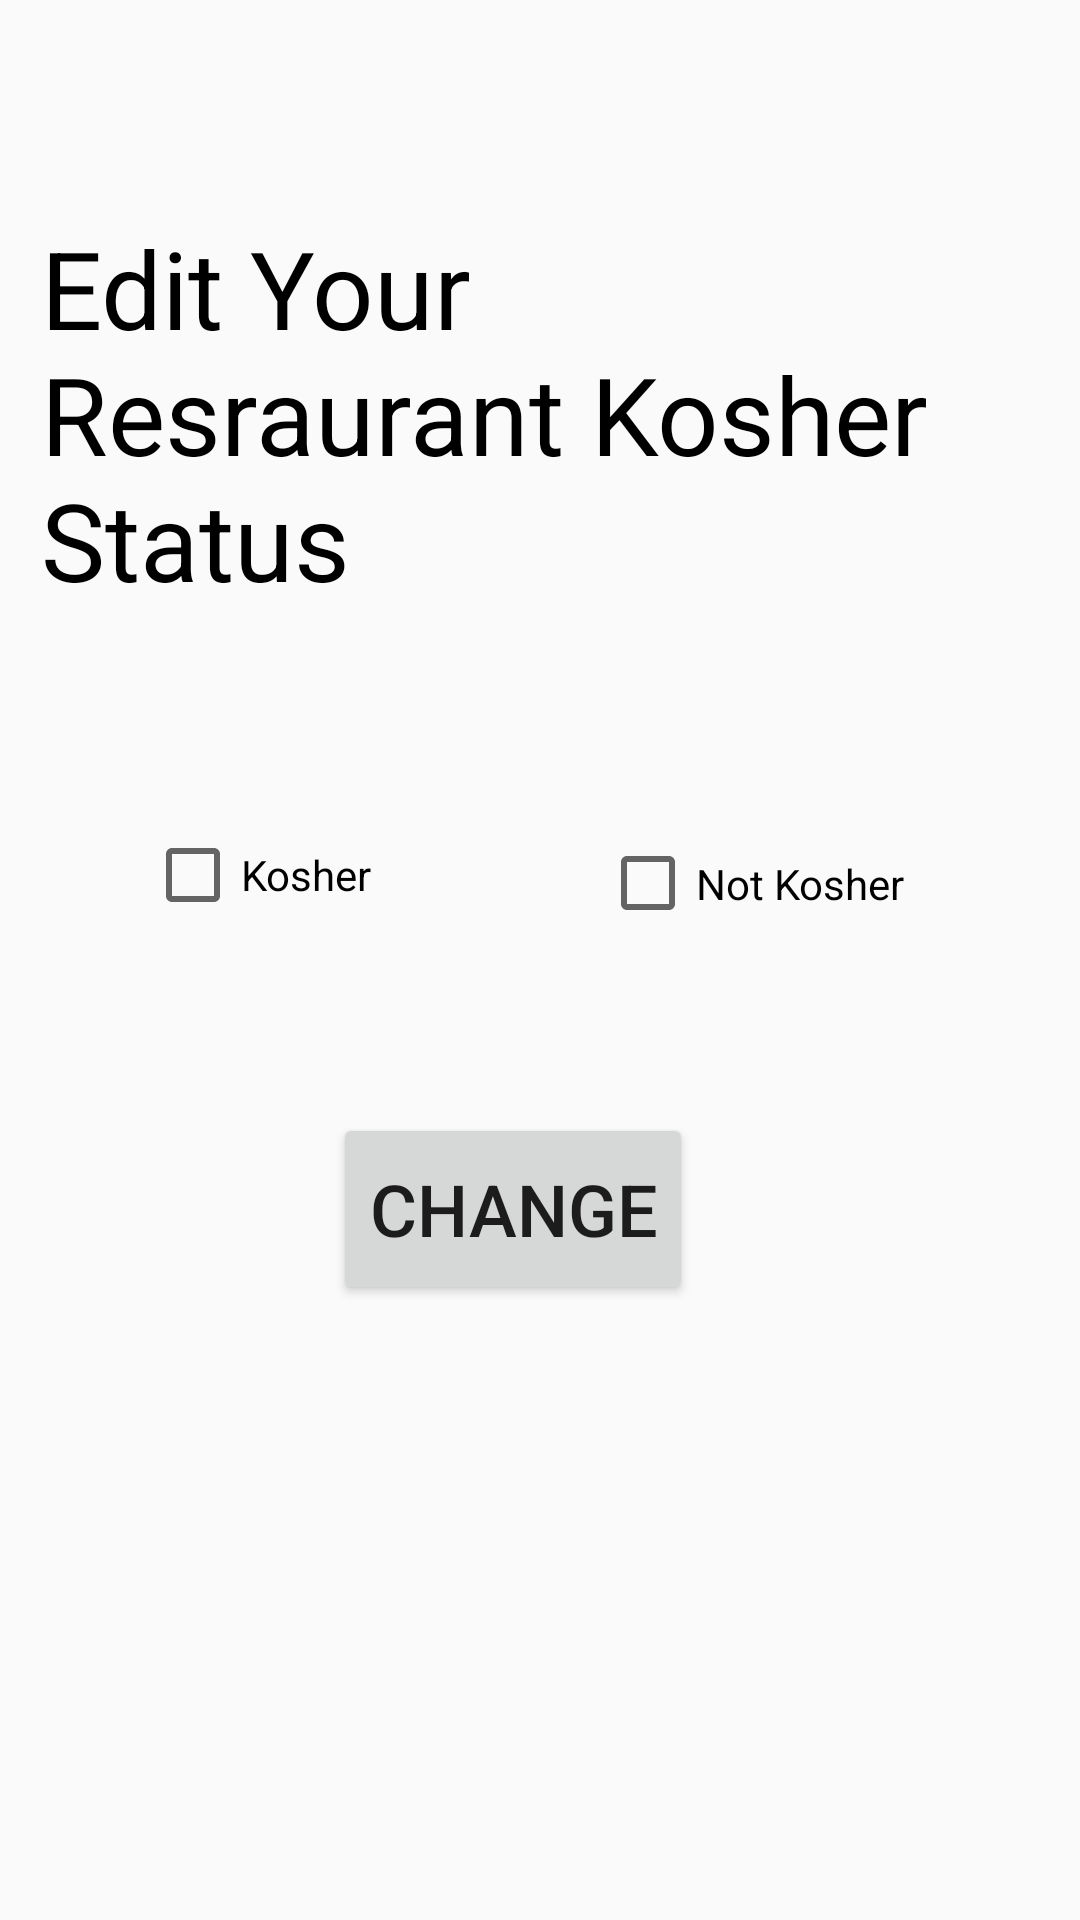

Reconstruct the res/layout file that produces this screen, plus the resources it refers to.
<!-- AndroidManifest.xml: application theme AppTheme -->
<!-- res/layout/activity_edit__kosher.xml -->
<?xml version="1.0" encoding="utf-8"?>
<androidx.constraintlayout.widget.ConstraintLayout xmlns:android="http://schemas.android.com/apk/res/android"
    xmlns:app="http://schemas.android.com/apk/res-auto"
    xmlns:tools="http://schemas.android.com/tools"
    android:layout_width="match_parent"
    android:layout_height="match_parent"
    android:background="@drawable/fooodi"
    tools:context=".restaurant.update.Edit_Kosher">

    <Button
        android:id="@+id/GO_button"
        android:layout_width="120dp"
        android:layout_height="64dp"
        android:text="change"
        android:textSize="24sp"
        app:layout_constraintBottom_toBottomOf="parent"
        app:layout_constraintEnd_toEndOf="parent"
        app:layout_constraintHorizontal_bias="0.463"
        app:layout_constraintStart_toStartOf="parent"
        app:layout_constraintTop_toTopOf="parent"
        app:layout_constraintVertical_bias="0.644" />

    <TextView
        android:id="@+id/textView3"
        android:layout_width="324dp"
        android:layout_height="136dp"
        android:text="Edit Your Resraurant Kosher Status"
        android:textColor="@android:color/background_dark"
        android:textSize="36sp"
        app:layout_constraintBottom_toBottomOf="parent"
        app:layout_constraintEnd_toEndOf="parent"
        app:layout_constraintHorizontal_bias="0.379"
        app:layout_constraintStart_toStartOf="parent"
        app:layout_constraintTop_toTopOf="parent"
        app:layout_constraintVertical_bias="0.142" />

    <CheckBox
        android:id="@+id/isKosher_CB_rest"
        android:layout_width="99dp"
        android:layout_height="31dp"
        android:layout_marginTop="276dp"
        android:text="Kosher"
        app:layout_constraintBottom_toBottomOf="parent"
        app:layout_constraintEnd_toEndOf="parent"
        app:layout_constraintHorizontal_bias="0.185"
        app:layout_constraintStart_toStartOf="parent"
        app:layout_constraintTop_toTopOf="parent"
        app:layout_constraintVertical_bias="0.0" />

    <CheckBox
        android:id="@+id/noKosher_CB_rest"
        android:layout_width="132dp"
        android:layout_height="37dp"
        android:layout_marginStart="200dp"
        android:layout_marginTop="276dp"
        android:text="Not Kosher"
        app:layout_constraintBottom_toBottomOf="parent"
        app:layout_constraintEnd_toEndOf="parent"
        app:layout_constraintHorizontal_bias="0.0"
        app:layout_constraintStart_toStartOf="parent"
        app:layout_constraintTop_toTopOf="parent"
        app:layout_constraintVertical_bias="0.0" />

</androidx.constraintlayout.widget.ConstraintLayout>
<!-- resources referenced by this layout -->
<resources>
  <style name="AppTheme" parent="@style/BaseAppTheme">
          <item name="android:windowTranslucentStatus">true</item>
      </style>
  <style name="BaseAppTheme" parent="Theme.AppCompat.Light.NoActionBar">
          <item name="colorPrimary">@color/colorPrimary</item>
          <item name="colorPrimaryDark">@color/colorPrimaryDark</item>
          <item name="colorAccent">@color/colorAccent</item>
      </style>
  <color name="colorPrimary">#EADDCC</color>
  <color name="colorPrimaryDark">#00574B</color>
  <color name="colorAccent">#D81B60</color>
</resources>
